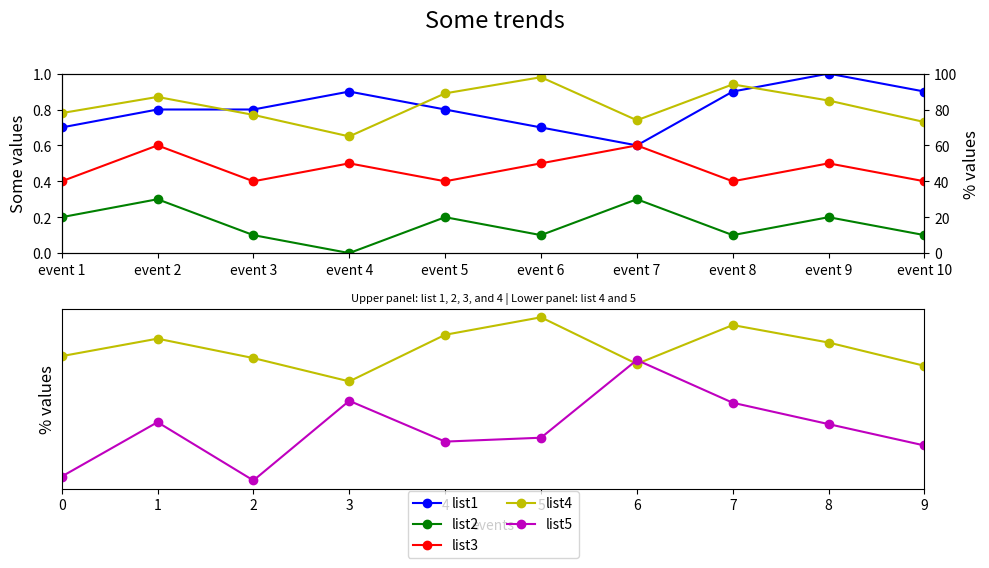

Source code (Python):

import matplotlib.pyplot as plt

# Data
event_index = ['event 1', 'event 2', 'event 3', 'event 4', 'event 5', 'event 6', 'event 7', 'event 8', 'event 9', 'event 10']
list1 = [0.7, 0.8, 0.8, 0.9, 0.8, 0.7, 0.6, 0.9, 1.0, 0.9]
list2 = [0.2, 0.3, 0.1, 0.0, 0.2, 0.1, 0.3, 0.1, 0.2, 0.1]
list3 = [0.4, 0.6, 0.4, 0.5, 0.4, 0.5, 0.6, 0.4, 0.5, 0.4]
list4 = [78, 87, 77, 65, 89, 98, 74, 94, 85, 73]
list5 = [16, 44, 14, 55, 34, 36, 76, 54, 43, 32]

# Create figure and subplots
fig = plt.figure(figsize=(10, 6))
ax1 = fig.add_subplot(211)  # First subplot
ax2 = ax1.twinx()  # Create twin y-axis for list4

# Plot data for subplot 1
ax1.plot(list1, 'bo-', label='list1')
ax1.plot(list2, 'go-', label='list2')
ax1.plot(list3, 'ro-', label='list3')
ax2.plot(list4, 'yo-', label='list4')

# Setting limits and labels
ax1.set_ylim(0, 1)
ax1.set_xlim(0, len(event_index) - 1)  # Adjust x limit to match indices
ax1.set_xticks(range(len(event_index)))
ax1.set_xticklabels(event_index)
ax1.set_ylabel('Some values', fontsize=12)
ax2.set_ylabel('% values', fontsize=12)
ax2.set_ylim(0, 100)

# Second subplot
ax3 = fig.add_subplot(212)
ax3.set_xlim(0, len(event_index) - 1)  # Adjust x limit
ax3.set_xlabel('events')
ax3.set_ylabel('% values', fontsize=12)

# Plot data for subplot 2
ax3.plot(list4, 'yo-', label='list4')
ax3.plot(list5, 'mo-', label='list5')

# Setting legend
lines = ax1.get_lines() + ax3.get_lines()
labels = [l.get_label() for l in lines]
ax3.legend(lines, labels, loc='center', bbox_to_anchor=(0.5, -0.2), ncol=2)

# Titles and subtitles
plt.suptitle('Some trends', y=0.95, fontsize=17)  # Y position adjusted for title
plt.title('Upper panel: list 1, 2, 3, and 4 | Lower panel: list 4 and 5', fontsize=8)

# Remove y-ticks from the second subplot
ax3.yaxis.set_ticks([])

# Adjust layout
fig.tight_layout(rect=[0, 0, 1, 0.94])  # Leave space for suptitle

# Show plot
plt.show()
